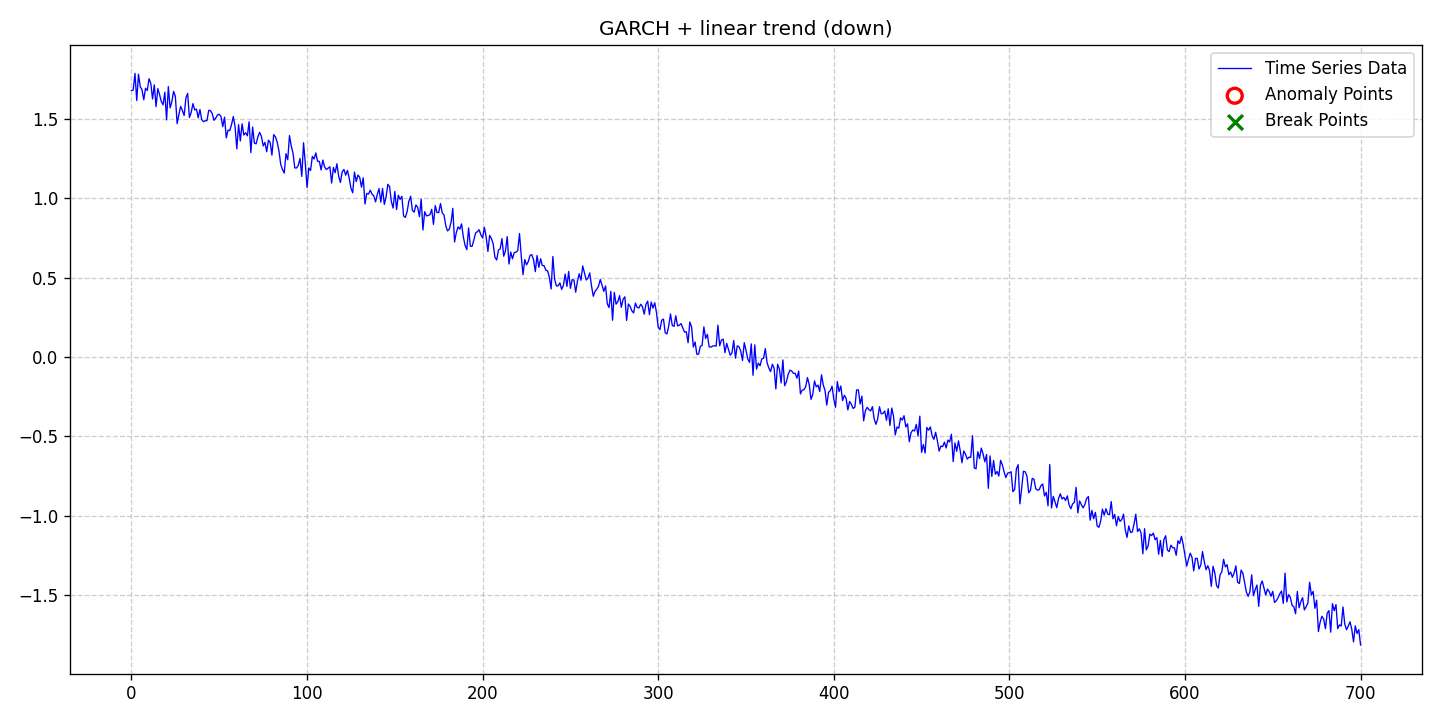

Data behind this chart, as committed beside it:
date, data, stationary, det_lin_up, det_lin_down, det_quad, det_cubic, det_exp, det_damped, stoc_trend, volatility, single_seas, multiple_seas, point_anom_single, point_anom_multi, collect_anom, context_anom, mean_shift, var_shift, trend_shift, point_anom_count, point_anom_location, point_anom_point, collect_anom_count
2020-01-01, 1.68, 0, 0, 1, 0, 0, 0, 0, 0, 1, 0, 0, 0, 0, 0, 0, 0, 0, 0, 0, none, , 0
2020-01-02, 1.683, 0, 0, 1, 0, 0, 0, 0, 0, 1, 0, 0, 0, 0, 0, 0, 0, 0, 0, 0, none, , 0
2020-01-03, 1.787, 0, 0, 1, 0, 0, 0, 0, 0, 1, 0, 0, 0, 0, 0, 0, 0, 0, 0, 0, none, , 0
2020-01-04, 1.616, 0, 0, 1, 0, 0, 0, 0, 0, 1, 0, 0, 0, 0, 0, 0, 0, 0, 0, 0, none, , 0
2020-01-05, 1.782, 0, 0, 1, 0, 0, 0, 0, 0, 1, 0, 0, 0, 0, 0, 0, 0, 0, 0, 0, none, , 0
2020-01-06, 1.703, 0, 0, 1, 0, 0, 0, 0, 0, 1, 0, 0, 0, 0, 0, 0, 0, 0, 0, 0, none, , 0
2020-01-07, 1.685, 0, 0, 1, 0, 0, 0, 0, 0, 1, 0, 0, 0, 0, 0, 0, 0, 0, 0, 0, none, , 0
2020-01-08, 1.621, 0, 0, 1, 0, 0, 0, 0, 0, 1, 0, 0, 0, 0, 0, 0, 0, 0, 0, 0, none, , 0
2020-01-09, 1.693, 0, 0, 1, 0, 0, 0, 0, 0, 1, 0, 0, 0, 0, 0, 0, 0, 0, 0, 0, none, , 0
2020-01-10, 1.68, 0, 0, 1, 0, 0, 0, 0, 0, 1, 0, 0, 0, 0, 0, 0, 0, 0, 0, 0, none, , 0
2020-01-11, 1.754, 0, 0, 1, 0, 0, 0, 0, 0, 1, 0, 0, 0, 0, 0, 0, 0, 0, 0, 0, none, , 0
2020-01-12, 1.725, 0, 0, 1, 0, 0, 0, 0, 0, 1, 0, 0, 0, 0, 0, 0, 0, 0, 0, 0, none, , 0
2020-01-13, 1.626, 0, 0, 1, 0, 0, 0, 0, 0, 1, 0, 0, 0, 0, 0, 0, 0, 0, 0, 0, none, , 0
2020-01-14, 1.715, 0, 0, 1, 0, 0, 0, 0, 0, 1, 0, 0, 0, 0, 0, 0, 0, 0, 0, 0, none, , 0
2020-01-15, 1.578, 0, 0, 1, 0, 0, 0, 0, 0, 1, 0, 0, 0, 0, 0, 0, 0, 0, 0, 0, none, , 0
2020-01-16, 1.691, 0, 0, 1, 0, 0, 0, 0, 0, 1, 0, 0, 0, 0, 0, 0, 0, 0, 0, 0, none, , 0
2020-01-17, 1.654, 0, 0, 1, 0, 0, 0, 0, 0, 1, 0, 0, 0, 0, 0, 0, 0, 0, 0, 0, none, , 0
2020-01-18, 1.61, 0, 0, 1, 0, 0, 0, 0, 0, 1, 0, 0, 0, 0, 0, 0, 0, 0, 0, 0, none, , 0
2020-01-19, 1.589, 0, 0, 1, 0, 0, 0, 0, 0, 1, 0, 0, 0, 0, 0, 0, 0, 0, 0, 0, none, , 0
2020-01-20, 1.668, 0, 0, 1, 0, 0, 0, 0, 0, 1, 0, 0, 0, 0, 0, 0, 0, 0, 0, 0, none, , 0
2020-01-21, 1.494, 0, 0, 1, 0, 0, 0, 0, 0, 1, 0, 0, 0, 0, 0, 0, 0, 0, 0, 0, none, , 0
2020-01-22, 1.704, 0, 0, 1, 0, 0, 0, 0, 0, 1, 0, 0, 0, 0, 0, 0, 0, 0, 0, 0, none, , 0
2020-01-23, 1.57, 0, 0, 1, 0, 0, 0, 0, 0, 1, 0, 0, 0, 0, 0, 0, 0, 0, 0, 0, none, , 0
2020-01-24, 1.609, 0, 0, 1, 0, 0, 0, 0, 0, 1, 0, 0, 0, 0, 0, 0, 0, 0, 0, 0, none, , 0
2020-01-25, 1.674, 0, 0, 1, 0, 0, 0, 0, 0, 1, 0, 0, 0, 0, 0, 0, 0, 0, 0, 0, none, , 0
2020-01-26, 1.642, 0, 0, 1, 0, 0, 0, 0, 0, 1, 0, 0, 0, 0, 0, 0, 0, 0, 0, 0, none, , 0
2020-01-27, 1.471, 0, 0, 1, 0, 0, 0, 0, 0, 1, 0, 0, 0, 0, 0, 0, 0, 0, 0, 0, none, , 0
2020-01-28, 1.527, 0, 0, 1, 0, 0, 0, 0, 0, 1, 0, 0, 0, 0, 0, 0, 0, 0, 0, 0, none, , 0
2020-01-29, 1.579, 0, 0, 1, 0, 0, 0, 0, 0, 1, 0, 0, 0, 0, 0, 0, 0, 0, 0, 0, none, , 0
2020-01-30, 1.553, 0, 0, 1, 0, 0, 0, 0, 0, 1, 0, 0, 0, 0, 0, 0, 0, 0, 0, 0, none, , 0
2020-01-31, 1.522, 0, 0, 1, 0, 0, 0, 0, 0, 1, 0, 0, 0, 0, 0, 0, 0, 0, 0, 0, none, , 0
2020-02-01, 1.632, 0, 0, 1, 0, 0, 0, 0, 0, 1, 0, 0, 0, 0, 0, 0, 0, 0, 0, 0, none, , 0
2020-02-02, 1.661, 0, 0, 1, 0, 0, 0, 0, 0, 1, 0, 0, 0, 0, 0, 0, 0, 0, 0, 0, none, , 0
2020-02-03, 1.509, 0, 0, 1, 0, 0, 0, 0, 0, 1, 0, 0, 0, 0, 0, 0, 0, 0, 0, 0, none, , 0
2020-02-04, 1.541, 0, 0, 1, 0, 0, 0, 0, 0, 1, 0, 0, 0, 0, 0, 0, 0, 0, 0, 0, none, , 0
2020-02-05, 1.597, 0, 0, 1, 0, 0, 0, 0, 0, 1, 0, 0, 0, 0, 0, 0, 0, 0, 0, 0, none, , 0
2020-02-06, 1.557, 0, 0, 1, 0, 0, 0, 0, 0, 1, 0, 0, 0, 0, 0, 0, 0, 0, 0, 0, none, , 0
2020-02-07, 1.563, 0, 0, 1, 0, 0, 0, 0, 0, 1, 0, 0, 0, 0, 0, 0, 0, 0, 0, 0, none, , 0
2020-02-08, 1.508, 0, 0, 1, 0, 0, 0, 0, 0, 1, 0, 0, 0, 0, 0, 0, 0, 0, 0, 0, none, , 0
2020-02-09, 1.559, 0, 0, 1, 0, 0, 0, 0, 0, 1, 0, 0, 0, 0, 0, 0, 0, 0, 0, 0, none, , 0
2020-02-10, 1.496, 0, 0, 1, 0, 0, 0, 0, 0, 1, 0, 0, 0, 0, 0, 0, 0, 0, 0, 0, none, , 0
2020-02-11, 1.483, 0, 0, 1, 0, 0, 0, 0, 0, 1, 0, 0, 0, 0, 0, 0, 0, 0, 0, 0, none, , 0
2020-02-12, 1.489, 0, 0, 1, 0, 0, 0, 0, 0, 1, 0, 0, 0, 0, 0, 0, 0, 0, 0, 0, none, , 0
2020-02-13, 1.489, 0, 0, 1, 0, 0, 0, 0, 0, 1, 0, 0, 0, 0, 0, 0, 0, 0, 0, 0, none, , 0
2020-02-14, 1.554, 0, 0, 1, 0, 0, 0, 0, 0, 1, 0, 0, 0, 0, 0, 0, 0, 0, 0, 0, none, , 0
2020-02-15, 1.552, 0, 0, 1, 0, 0, 0, 0, 0, 1, 0, 0, 0, 0, 0, 0, 0, 0, 0, 0, none, , 0
2020-02-16, 1.534, 0, 0, 1, 0, 0, 0, 0, 0, 1, 0, 0, 0, 0, 0, 0, 0, 0, 0, 0, none, , 0
2020-02-17, 1.492, 0, 0, 1, 0, 0, 0, 0, 0, 1, 0, 0, 0, 0, 0, 0, 0, 0, 0, 0, none, , 0
2020-02-18, 1.506, 0, 0, 1, 0, 0, 0, 0, 0, 1, 0, 0, 0, 0, 0, 0, 0, 0, 0, 0, none, , 0
2020-02-19, 1.525, 0, 0, 1, 0, 0, 0, 0, 0, 1, 0, 0, 0, 0, 0, 0, 0, 0, 0, 0, none, , 0
2020-02-20, 1.53, 0, 0, 1, 0, 0, 0, 0, 0, 1, 0, 0, 0, 0, 0, 0, 0, 0, 0, 0, none, , 0
2020-02-21, 1.514, 0, 0, 1, 0, 0, 0, 0, 0, 1, 0, 0, 0, 0, 0, 0, 0, 0, 0, 0, none, , 0
2020-02-22, 1.452, 0, 0, 1, 0, 0, 0, 0, 0, 1, 0, 0, 0, 0, 0, 0, 0, 0, 0, 0, none, , 0
2020-02-23, 1.512, 0, 0, 1, 0, 0, 0, 0, 0, 1, 0, 0, 0, 0, 0, 0, 0, 0, 0, 0, none, , 0
2020-02-24, 1.381, 0, 0, 1, 0, 0, 0, 0, 0, 1, 0, 0, 0, 0, 0, 0, 0, 0, 0, 0, none, , 0
2020-02-25, 1.429, 0, 0, 1, 0, 0, 0, 0, 0, 1, 0, 0, 0, 0, 0, 0, 0, 0, 0, 0, none, , 0
2020-02-26, 1.427, 0, 0, 1, 0, 0, 0, 0, 0, 1, 0, 0, 0, 0, 0, 0, 0, 0, 0, 0, none, , 0
2020-02-27, 1.465, 0, 0, 1, 0, 0, 0, 0, 0, 1, 0, 0, 0, 0, 0, 0, 0, 0, 0, 0, none, , 0
2020-02-28, 1.515, 0, 0, 1, 0, 0, 0, 0, 0, 1, 0, 0, 0, 0, 0, 0, 0, 0, 0, 0, none, , 0
2020-02-29, 1.452, 0, 0, 1, 0, 0, 0, 0, 0, 1, 0, 0, 0, 0, 0, 0, 0, 0, 0, 0, none, , 0
... 641 more rows
